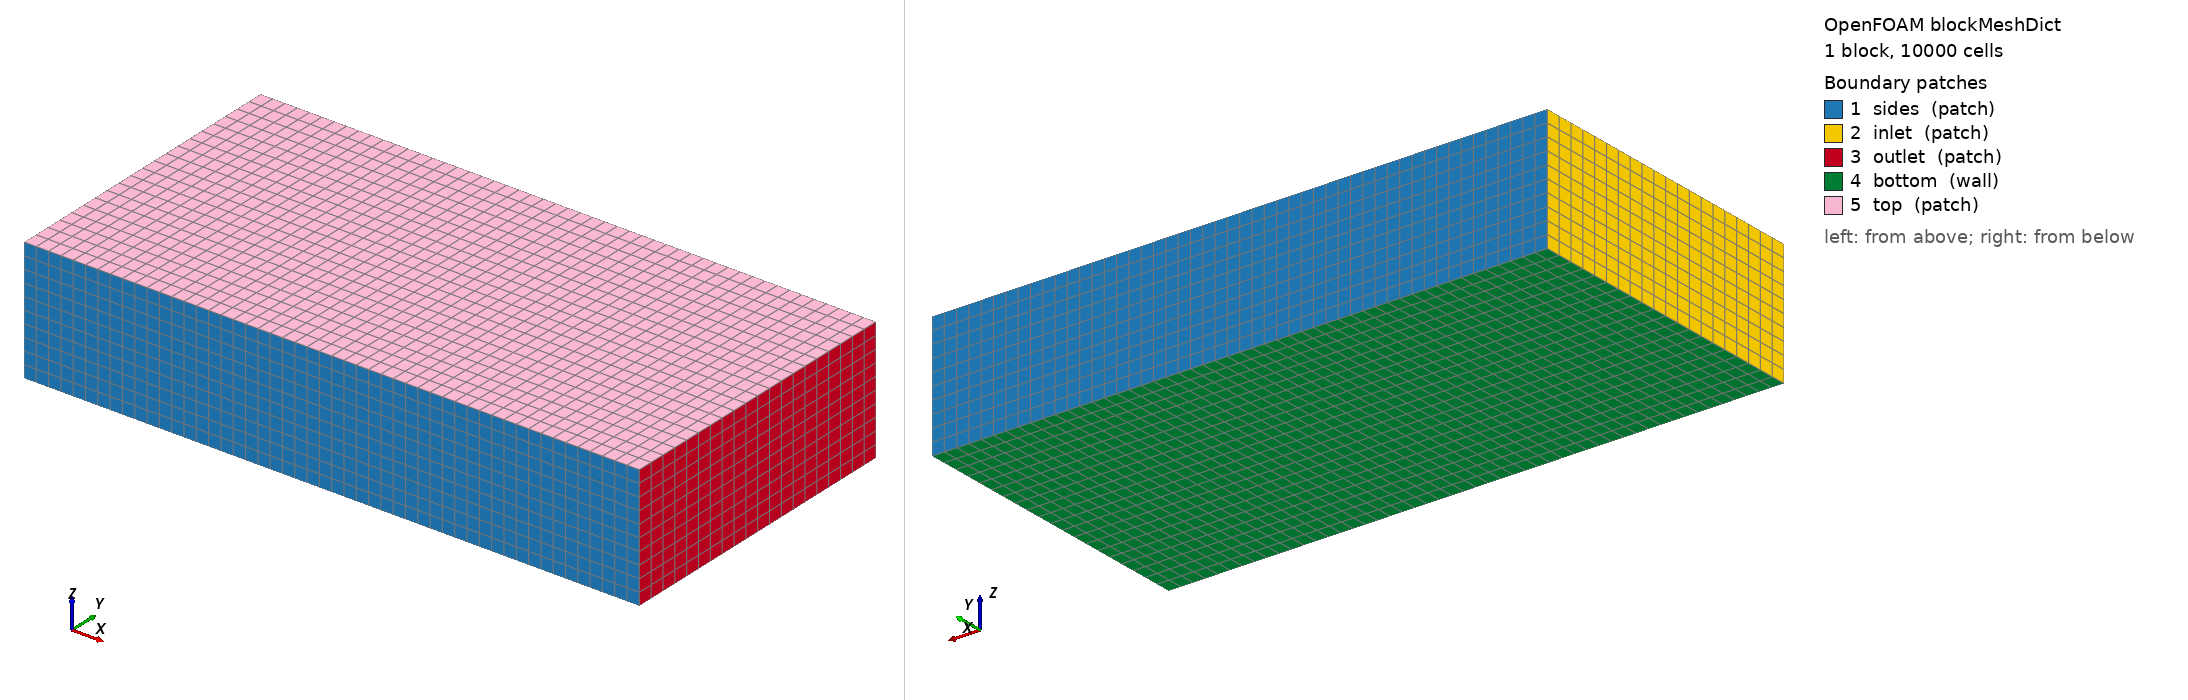

OpenFOAM case: the mesh blockMesh builds from blockMeshDict, 1 block(s), 10000 cells. Boundary patches (legend numbers): 1 sides (patch), 2 inlet (patch), 3 outlet (patch), 4 bottom (wall), 5 top (patch). Left view from above one corner, right view from below the opposite corner. Boundary conditions: 5 field file(s) under 0/ or 0.orig/; 5 of 5 drawn patches have an entry in a shipped field file.

=== system/blockMeshDict ===
/*--------------------------------*- C++ -*----------------------------------*\
| =========                 |                                                 |
| \\      /  F ield         | OpenFOAM: The Open Source CFD Toolbox           |
|  \\    /   O peration     | Version:  v2206                                 |
|   \\  /    A nd           | Website:  www.openfoam.com                      |
|    \\/     M anipulation  |                                                 |
\*---------------------------------------------------------------------------*/
FoamFile
{
    version     2.0;
    format      ascii;
    class       dictionary;
    object      blockMeshDict;
}
// * * * * * * * * * * * * * * * * * * * * * * * * * * * * * * * * * * * * * //

scale   1;

vertices
(
    (-400  -200 -80)
    ( 400  -200 -80)
    ( 400   200 -80)
    (-400   200 -80)
    (-400  -200  80)
    ( 400  -200  80)
    ( 400   200  80)
    (-400   200  80)
);

blocks
(
    hex (0 1 2 3 4 5 6 7) (50 20 10) simpleGrading (1 1 1)
);

edges
(
);

boundary
(
    // Dummy patch to trigger overset interpolation before any other bcs
   
    sides
    {
        type patch;
        faces
        (
            (3 7 6 2)
            (1 5 4 0)
        );
    }
    inlet
    {
        type patch;
        faces
        (
            (0 4 7 3)
        );
    }
    outlet
    {
        type patch;
        faces
        (
            (2 6 5 1)
        );
    }
    bottom
    {
        type wall;
        faces
        (
            (0 3 2 1)
        );
    }
    top
    {
        type patch;
        faces
        (
            (4 5 6 7)
        );
    }
);

mergePatchPairs
(
);


// ************************************************************************* //


=== system/controlDict ===
/*--------------------------------*- C++ -*----------------------------------*\
| =========                 |                                                 |
| \\      /  F ield         | OpenFOAM: The Open Source CFD Toolbox           |
|  \\    /   O peration     | Version:  v2206                                 |
|   \\  /    A nd           | Website:  www.openfoam.com                      |
|    \\/     M anipulation  |                                                 |
\*---------------------------------------------------------------------------*/
FoamFile
{
    version     2.0;
    format      ascii;
    class       dictionary;
    object      controlDict;
}
// * * * * * * * * * * * * * * * * * * * * * * * * * * * * * * * * * * * * * //

//libs            (overset fvMotionSolvers);

application     interFoam;

startFrom       latestTime;

startTime       0.0;

stopAt          endTime;

endTime         500;

deltaT          0.001;

writeControl    adjustableRunTime;

writeInterval   5.0;

purgeWrite      0;

writeFormat     binary;

writePrecision  12;

writeCompression off;

timeFormat      general;

timePrecision   13;

runTimeModifiable yes;

adjustTimeStep  yes;//no;

maxCo           0.5;

maxAlphaCo      0.5;

maxDeltaT       0.05;

functions
{
 forces
    {
        type            forces;
        libs            (forces);
        patches         (float);
        rhoInf          1025.0;
        log             on;
        writeControl    writeTime;
        CofR            (0.0 0.0 -9.893);
    }
    
    sixDoFRigidBodyState
    {
        type           sixDoFRigidBodyState;
        libs           (sixDoFRigidBodyState);
        angleFormat    degrees;
        writeControl    writeTime;
    }

}


// ************************************************************************* //


=== 0.orig/U ===
/*--------------------------------*- C++ -*----------------------------------*\
| =========                 |                                                 |
| \\      /  F ield         | OpenFOAM: The Open Source CFD Toolbox           |
|  \\    /   O peration     | Version:  v2312                                 |
|   \\  /    A nd           | Website:  www.openfoam.com                      |
|    \\/     M anipulation  |                                                 |
\*---------------------------------------------------------------------------*/
FoamFile
{
    version     2.0;
    format      ascii;
    class       volVectorField;
    object      U;
}
// * * * * * * * * * * * * * * * * * * * * * * * * * * * * * * * * * * * * * //



dimensions      [0 1 -1 0 0 0 0];

internalField   uniform (0 0 0);

boundaryField
{
    

    inlet
    {
        type            inletOutlet;
		inletValue		uniform (0 0 0);
        value           $internalField;
    }

    outlet
    {
        type            inletOutlet;
		inletValue		uniform (0 0 0);
        value           $internalField;
    }
	
	sides
    {
        type            inletOutlet;
		inletValue		uniform (0 0 0);
        value           $internalField;
    }
	
	bottom
    {
        type            slip;
    }
	
	
    top
    {
        type            pressureInletOutletVelocity;
        value           uniform (0 0 0);
    }

    float
    {
        type            movingWallVelocity;
        value           uniform (0 0 0);
    }
}


// ************************************************************************* //


=== 0.orig/alpha.water ===
/*--------------------------------*- C++ -*----------------------------------*\
| =========                 |                                                 |
| \\      /  F ield         | OpenFOAM: The Open Source CFD Toolbox           |
|  \\    /   O peration     | Version:  v2312                                 |
|   \\  /    A nd           | Website:  www.openfoam.com                      |
|    \\/     M anipulation  |                                                 |
\*---------------------------------------------------------------------------*/
FoamFile
{
    version     2.0;
    format      ascii;
    class       volScalarField;
    object      alpha.water;
}
// * * * * * * * * * * * * * * * * * * * * * * * * * * * * * * * * * * * * * //

dimensions      [0 0 0 0 0 0 0];

internalField   uniform 0;

boundaryField
{
    

    inlet
    {
        type            zeroGradient;
    }

    outlet
    {
        type            zeroGradient;
    }

    top
    {
        type            inletOutlet;
        inletValue      $internalField;
        value           $internalField;
    }
	
	sides
    {
        type            zeroGradient;
    }
	
	bottom
    {
        type            zeroGradient;
    }

    float
    {
        type            zeroGradient;
    }
}


// ************************************************************************* //


=== 0.orig/omega ===
/*--------------------------------*- C++ -*----------------------------------*\
| =========                 |                                                 |
| \\      /  F ield         | OpenFOAM: The Open Source CFD Toolbox           |
|  \\    /   O peration     | Version:  v2312                                 |
|   \\  /    A nd           | Website:  www.openfoam.com                      |
|    \\/     M anipulation  |                                                 |
\*---------------------------------------------------------------------------*/
FoamFile
{
    version     2.0;
    format      ascii;
    class       volScalarField;
    object      omega;
}
// * * * * * * * * * * * * * * * * * * * * * * * * * * * * * * * * * * * * * //

dimensions      [0 0 -1 0 0 0 0];

internalField   uniform 2;

boundaryField
{
    

    inlet
    {
        type            fixedValue;
        value           $internalField;
    }

    outlet
    {
       type            inletOutlet;
       inletValue      $internalField;
       value           $internalField;
    }

    top
    {
        type            inletOutlet;
        inletValue      $internalField;
        value           $internalField;
    }

    float
    {
        type            omegaWallFunction;
        value           $internalField;
    }
	
	sides
    {
       type            inletOutlet;
       inletValue      $internalField;
       value           $internalField;
    }
	
	bottom
    {
        type           zeroGradient;
    }
}


// ************************************************************************* //


=== 0.orig/p_rgh ===
/*--------------------------------*- C++ -*----------------------------------*\
| =========                 |                                                 |
| \\      /  F ield         | OpenFOAM: The Open Source CFD Toolbox           |
|  \\    /   O peration     | Version:  v2312                                 |
|   \\  /    A nd           | Website:  www.openfoam.com                      |
|    \\/     M anipulation  |                                                 |
\*---------------------------------------------------------------------------*/
FoamFile
{
    version     2.0;
    format      ascii;
    class       volScalarField;
    object      p_rgh;
}
// * * * * * * * * * * * * * * * * * * * * * * * * * * * * * * * * * * * * * //

dimensions      [1 -1 -2 0 0 0 0];

internalField   uniform 0;

boundaryField
{
   
    inlet
    {
        type            fixedFluxPressure;
        value           $internalField;
    }

    outlet
    {
        type            zeroGradient;
    }

    top
    {
        type            totalPressure;
        p0              uniform 0;
        U               U;
        phi             phi;
        rho             rho;
        psi             none;
        gamma           1;
        value           uniform 0;
    }

    float
    {
        type            fixedFluxPressure;
        value           $internalField;
    }
	
	sides
    {
        type            zeroGradient;
    }
	
	bottom
    {
        type            fixedFluxPressure;
        value           uniform 0;
    }
}


// ************************************************************************* //


=== 0.orig/pointDisplacement ===
/*--------------------------------*- C++ -*----------------------------------*\
| =========                 |                                                 |
| \\      /  F ield         | OpenFOAM: The Open Source CFD Toolbox           |
|  \\    /   O peration     | Version:  v2312                                 |
|   \\  /    A nd           | Website:  www.openfoam.com                      |
|    \\/     M anipulation  |                                                 |
\*---------------------------------------------------------------------------*/
FoamFile
{
    version     2.0;
    format      ascii;
    class       pointVectorField;
    object      pointDisplacement;
}
// * * * * * * * * * * * * * * * * * * * * * * * * * * * * * * * * * * * * * //

dimensions      [0 1 0 0 0 0 0];

internalField   uniform (0 0 0);

boundaryField
{


    inlet
    {
        type            fixedValue;
        value           uniform (0 0 0);
    }

    outlet
    {
        type            fixedValue;
        value           uniform (0 0 0);
    }

    top
    {
        type            fixedValue;
        value           uniform (0 0 0);
    }
	
	sides
    {
        type            fixedValue;
        value           uniform (0 0 0);
    }
	
	bottom
    {
        type            fixedValue;
        value           uniform (0 0 0);
    }
 

    float
    {
        type            calculated;
        value           uniform (0 0 0);
    }
}


// ************************************************************************* //
